Image classification data set "Data" (billlyzhaoyh/StillGood on GitHub). Class labels (10): apple, broccoli, butternut squash, carrot, egg, garlic, lemon, lime, onion, potato.

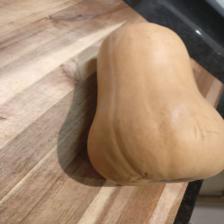
Label: butternut squash

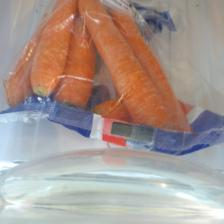
Label: carrot

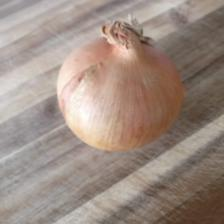
Label: onion

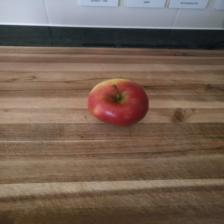
Label: apple

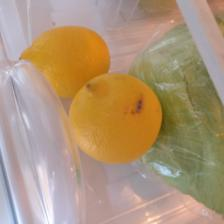
Label: lemon

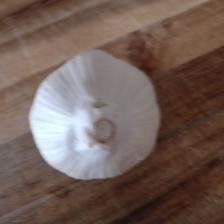
Label: garlic
